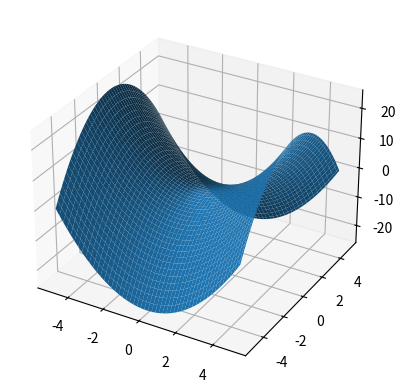

Write Python code to recreate this figure.
import numpy as np
import matplotlib.pyplot as plt

XRANGE = 5
YRANGE = 5

xs = np.linspace(-XRANGE, XRANGE, 100)
ys = np.linspace(-YRANGE, YRANGE, 100)

x, y = np.meshgrid(xs, ys)

z = x + 1j * y
w = z ** 2

ax = plt.axes(projection='3d')

ax.plot_surface(x, y, w.real)
#ax.plot_surface(x, y, w.imag)

plt.show()
